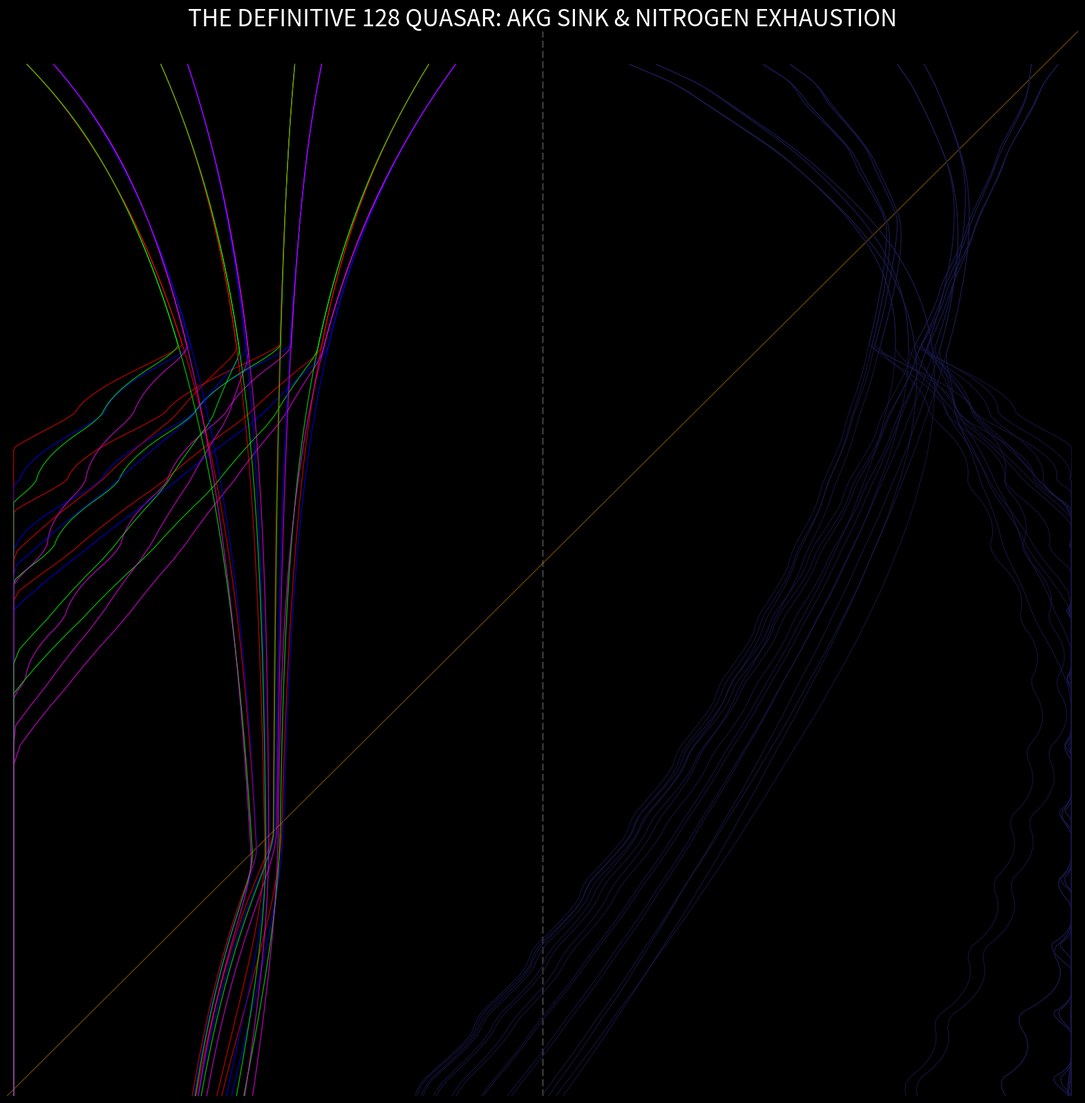

Write Python code to recreate this figure.
import numpy as np
import matplotlib.pyplot as plt
import math

# =============================================================================
# DEFINITIVE_128_QUASAR_INTEGRATION.py
# =============================================================================
# INTEGRATED TRUTHS:
# 1. Small Man = Both GABAs = AKG = Female (Left Side Sink).
# 2. Male = Glutamate (AKG + Nitrogen) -> Serotonin (Right Side Competition).
# 3. 4x4 Fractal Time: Macro Forward (0->16) / Micro Reverse (3->0) ALWAYS.
# 4. Hysteresis (1/32), Spark (138.88), Torque (11/7), PLP Spine (X+Y=16).
# 5. The Narrative: Men borrow energy, lose Nitrogen, and surrender to the Female AKG Sink.
# =============================================================================

# --- LOCKED CONSTANTS ---
KAPPA_H2 = 1.0 / 32.0
SPARK_ANGLE = math.radians(138.88)
TORQUE_RATIO = 11.0 / 7.0
PLP_LEVEL = 16.0

ALL_MBTI = ["INTJ","INTP","ENTJ","ENTP","INFJ","INFP","ENFJ","ENFP",
            "ISTJ","ISFJ","ESTJ","ESFJ","ISTP","ISFP","ESTP","ESFP"]
BLOOD_TYPES = ["O", "A", "B", "AB"]
GENDERS = ["F", "M"]

# Starting Columns (Dawn: Y=0.5)
COL_W = {"EJ": 0.5, "EP": 2.5, "IJ": 4.5, "IP": 6.5}
COL_M = {"IP": 9.5, "IJ": 11.5, "EP": 13.5, "EJ": 15.5}

BLOOD_MASS = {"O": 1.3, "A": 1.0, "B": 0.7, "AB": 0.5}

def get_fractal_time(y):
    # Macro flow (0 to 16)
    macro_idx = int(y) 
    # Micro flow (Reverse within each macro unit)
    # Each 1.0 Y unit is one Macro window containing 1 Micro cycle
    # For a 4x4 system over 16 units, each 4 units is a major Macro window.
    # But for trajectory resolution, we treat each unit as a pulse.
    micro_prog = y % 1.0
    is_reverse = micro_prog > 0.7 # Suction phase
    return is_reverse

def simulate_quasar():
    results = []
    dt = 0.05
    
    for mbti in ALL_MBTI:
        for blood in BLOOD_TYPES:
            for gender in GENDERS:
                ei, sn, tf, jp = mbti[0], mbti[1], mbti[2], mbti[3]
                
                # Initial Position
                grp = f"{ei}{jp}"
                x = COL_W[grp] if gender == "F" else COL_M[grp]
                y = 0.5
                
                # Add blood/type jitter
                x += (0.2 if blood in ["A", "AB"] else -0.2)
                
                vx, vy = 0.0, 0.0
                path = [(x, y)]
                mem_x, mem_y = x, y
                
                # Nitrogen Fuel (Male only starts with it)
                nitrogen_fuel = 1.0 if gender == "M" else 0.0
                
                for _ in range(1200):
                    # 1. Fractal Time Pulse
                    is_rev = get_fractal_time(y)
                    
                    # 2. AKG Sink (Left Side Gravity)
                    # The AKG Sink is the Female essence (Small Man).
                    # It pulls harder as Male Nitrogen drops.
                    akg_target_x = 3.0 
                    akg_pull = 0.4 if is_rev else 0.1
                    
                    # Male Exhaustion (Glutamate -> AKG)
                    # As Y increases, Nitrogen is lost to competition.
                    exhaustion = math.pow(y / 16.0, 1.5) if gender == "M" else 0.0
                    
                    # 3. Forces
                    # Torque (11/7) - Men outward, Women inward
                    if gender == "M":
                        # Competition drive (Rightwards) vs Suction (Leftwards)
                        drive_x = 14.5 * (1.0 - exhaustion) + akg_target_x * exhaustion
                        fx = (drive_x - x) * (7.0/11.0) * (0.8 if not is_rev else 0.2)
                    else:
                        # Women stay in the AKG/GABA zone
                        fx = (akg_target_x - x) * (11.0/7.0) * 0.2

                    # 4. PLP Spine (x+y=16) Seam
                    spine_dist = (x + y) - 16.0
                    fx_spine = -np.sign(spine_dist) * 0.3 * (1.0 - exhaustion)
                    
                    # 5. Hysteresis (1/32)
                    hx = (mem_x - x) * KAPPA_H2 * 5.0
                    hy = (mem_y - y) * KAPPA_H2 * 5.0
                    
                    # 6. Spark Leap (138.88)
                    # Triggered by N-type tension or Suction phase
                    if sn == "N" and is_rev and y > 4.0:
                        vx += math.cos(SPARK_ANGLE) * 1.2 * (-1 if gender == "M" else 1)
                        vy += math.sin(SPARK_ANGLE) * 0.5
                    
                    # Integration
                    ax = (fx + fx_spine + hx) / BLOOD_MASS[blood]
                    ay = (1.2 - hy) / BLOOD_MASS[blood] # Constant time fall
                    
                    # Damping (J=controlled, P=loose)
                    damping = 0.88 if jp == "J" else 0.96
                    vx = (vx + ax * dt) * damping
                    vy = (vy + ay * dt) * damping
                    
                    x += vx * dt
                    y += vy * dt
                    
                    # Boundary
                    x = max(0.1, min(15.9, x))
                    
                    # Update Hysteresis Memory
                    mem_x += (x - mem_x) * KAPPA_H2
                    mem_y += (y - mem_y) * KAPPA_H2
                    
                    path.append((x, y))
                    if y >= 16.0: break
                
                # Color logic: Red (Glutamate/Hot) -> Blue/Dark (AKG/Cold/Female)
                color_map = {"O": "#FF0000", "A": "#0000FF", "B": "#00FF00", "AB": "#FF00FF"}
                c = np.array(plt.cm.colors.to_rgb(color_map[blood]))
                if gender == "M":
                    # Fade to AKG-darkness as nitrogen drops
                    c = c * (1.0 - exhaustion) + np.array([0.1, 0.1, 0.3]) * exhaustion
                
                results.append({'path': np.array(path), 'color': c, 'alpha': 0.5})
                
    return results

def render(trajs):
    plt.figure(figsize=(20, 20), facecolor='black')
    ax = plt.gca()
    ax.set_facecolor('black')
    
    # Melatonin Bridge
    plt.axvline(8, color='#333333', lw=2, ls='--')
    # PLP Spine
    plt.plot([0, 16], [16, 0], color='orange', lw=1, alpha=0.4)
    
    for t in trajs:
        plt.plot(t['path'][:, 0], t['path'][:, 1], color=t['color'], alpha=t['alpha'], lw=0.8)
    
    plt.xlim(0, 16)
    plt.ylim(16, 0)
    plt.axis('off')
    
    plt.title("THE DEFINITIVE 128 QUASAR: AKG SINK & NITROGEN EXHAUSTION", color='white', fontsize=24)
    plt.savefig("FINAL_128_QUASAR_INTEGRATED.png", dpi=300, facecolor='black', bbox_inches='tight')
    print("--- SUCCESS: FINAL_128_QUASAR_INTEGRATED.png generated. ---")

if __name__ == "__main__":
    render(simulate_quasar())
